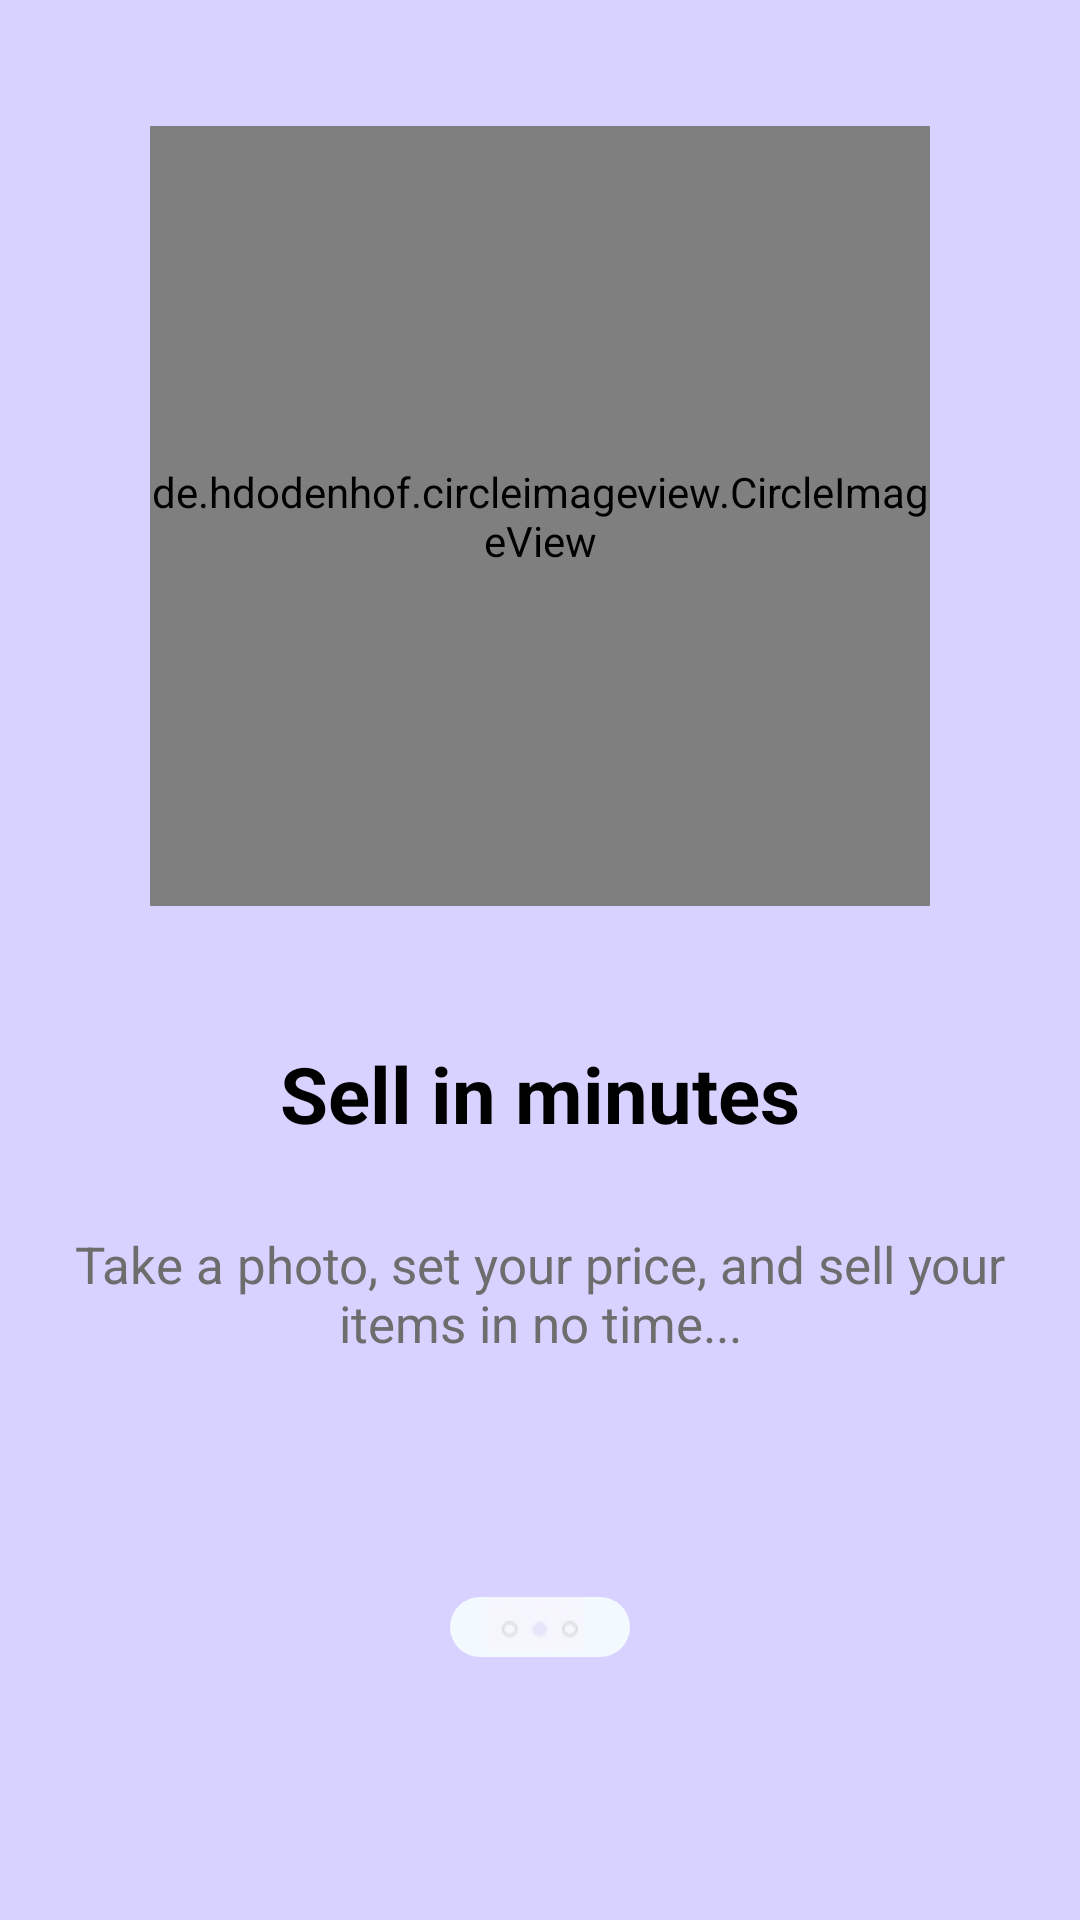

This screen was rendered from an Android layout file. Write that file and the resources it references.
<!-- AndroidManifest.xml: application theme Theme.ComfyBuy -->
<!-- res/layout/activity_onboarding2.xml -->
<?xml version="1.0" encoding="utf-8"?>
<LinearLayout xmlns:android="http://schemas.android.com/apk/res/android"
    android:layout_width="match_parent"
    android:layout_height="match_parent"
    android:background="#D7D2FF"
    android:gravity="center_horizontal"
    android:orientation="vertical"
    android:padding="16dp">

    <de.hdodenhof.circleimageview.CircleImageView xmlns:app="http://schemas.android.com/apk/res-auto"
        android:id="@+id/onboardingIcon"
        android:layout_width="260dp"
        android:layout_height="260dp"
        android:layout_gravity="center_horizontal"
        android:layout_marginTop="26dp"
        android:src="@drawable/onboarding2"
        app:civ_border_color="#E9EAF9"
        app:civ_border_width="2dp"
        />

    
    <TextView
        android:id="@+id/onboardingTitle"
        android:layout_width="wrap_content"
        android:layout_height="wrap_content"
        android:layout_marginTop="45dp"
        android:gravity="center"
        android:text="Sell in minutes"
        android:textColor="#000000"
        android:textSize="26sp"
        android:textStyle="bold" />

    
    <TextView
        android:id="@+id/onboardingDescription"
        android:layout_width="wrap_content"
        android:layout_height="wrap_content"
        android:layout_marginTop="28dp"
        android:gravity="center"
        android:text="Take a photo, set your price, and sell your items in no time..."
        android:textColor="#6D6D6D"
        android:textSize="17sp" />

    <ImageView
        android:id="@+id/appLogo"
        android:layout_width="60dp"
        android:layout_height="20dp"
        android:layout_centerHorizontal="true"
        android:layout_centerVertical="true"
        android:layout_marginTop="80dp"
        android:paddingBottom="2dp"
        android:paddingRight="3dp"
        android:background="@drawable/rounded_corner_image_2"
        android:src="@drawable/dottwo" />

    <Button
        android:id="@+id/nextButton"
        android:layout_width="match_parent"
        android:layout_height="50dp"
        android:layout_marginTop="90dp"
        android:backgroundTint="#FFFFFF"
        android:text="Next >"
        android:textColor="#000000"
        android:textSize="16sp" />

    <TextView
        android:id="@+id/skipButton"
        android:layout_width="wrap_content"
        android:layout_height="wrap_content"
        android:layout_gravity="right"
        android:layout_marginTop="16dp"
        android:layout_marginRight="5dp"
        android:text="Skip"
        android:textColor="#0284FF"
        android:textSize="12sp" />

    <View
        android:id="@+id/bottomLine"
        android:layout_width="80dp"
        android:layout_height="3dp"
        android:layout_marginTop="70dp"
        android:background="#000000" />

</LinearLayout>
<!-- resources referenced by this layout -->
<resources>
  <!-- drawable dottwo: png bitmap (drawable, 1194 bytes) -->
  <!-- drawable onboarding2: png bitmap (drawable, 41571 bytes) -->
  <!-- drawable rounded_corner_image_2 (drawable) -->
  <shape xmlns:android="http://schemas.android.com/apk/res/android">
      <solid android:color="#F3F4FBFF" />
      <corners android:radius="16dp" /> 
  </shape>
  <style name="Theme.ComfyBuy" parent="Base.Theme.ComfyBuy" />
  <style name="Base.Theme.ComfyBuy" parent="Theme.Material3.DayNight.NoActionBar">
          <item name="colorPrimary">@color/purple_500</item>
          <item name="colorPrimaryVariant">@color/purple_700</item>
          <item name="colorOnPrimary">@color/white</item>
          
          <item name="colorSecondary">@color/teal_200</item>
          <item name="colorSecondaryVariant">@color/teal_700</item>
          <item name="colorOnSecondary">@color/black</item>
          
          <item name="android:statusBarColor" tools:targetApi="l">@color/white</item>
          <item name="android:windowLightStatusBar">true</item>
          
      </style>
  <color name="purple_500">#FF6200EE</color>
  <color name="purple_700">#FF3700B3</color>
  <color name="white">#FFFFFF</color>
  <color name="teal_200">#FF03DAC5</color>
  <color name="teal_700">#FF018786</color>
  <color name="black">#000000</color>
</resources>
